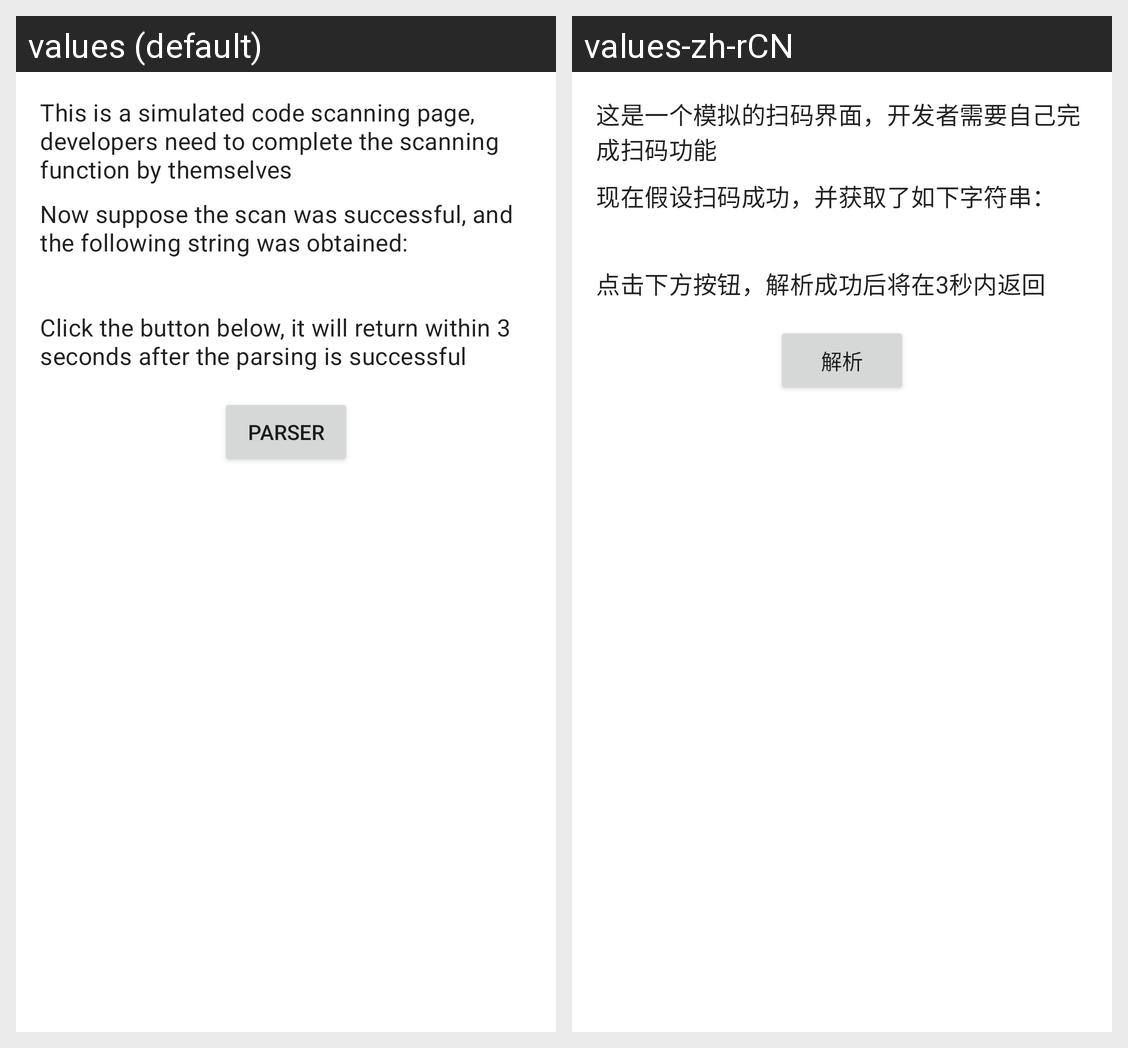

Translations of the strings shown on this Android screen, per locale in the grid:
Android screen res/layout/fragment_device_qr_code.xml rendered under 2 locales, left to right: values (default), values-zh-rCN. Device: Nexus 5 (rendered at 1080×1920; each locale shown at half size, 540×960, under a caption strip naming it); theme AppTheme.
Strings drawn on this screen, with the default value and each locale's value (text and hints the layout hard-codes, and strings that could not be matched under every locale, appear in the picture but are not listed):

device_scan_bind_tips1
  values: This is a simulated code scanning page, developers need to complete the scanning function by themselves
  values-zh-rCN: 这是一个模拟的扫码界面，开发者需要自己完成扫码功能

device_scan_bind_tips2
  values: Now suppose the scan was successful, and the following string was obtained:
  values-zh-rCN: 现在假设扫码成功，并获取了如下字符串：

device_scan_bind_tips3
  values: Click the button below, it will return within 3 seconds after the parsing is successful
  values-zh-rCN: 点击下方按钮，解析成功后将在3秒内返回

device_scan_bind_parser
  values: Parser
  values-zh-rCN: 解析
